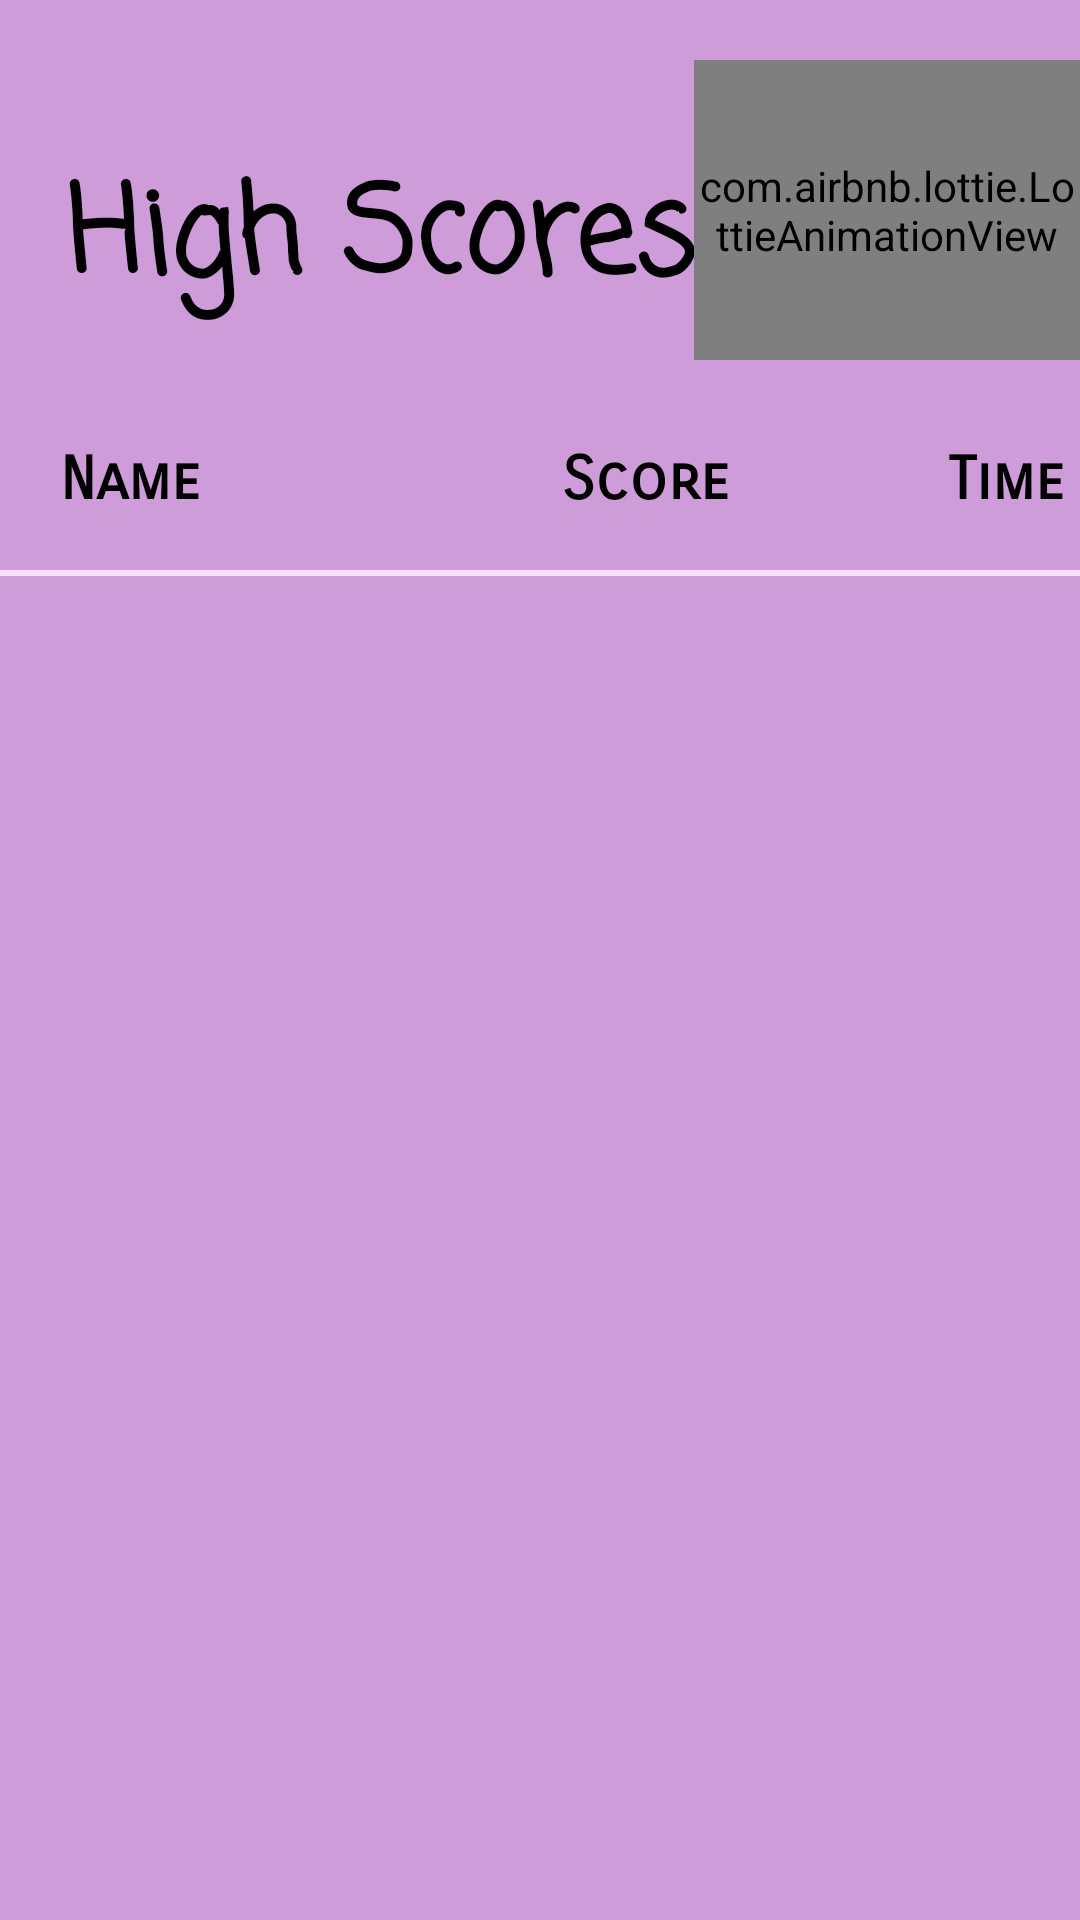

Reconstruct the res/layout file that produces this screen, plus the resources it refers to.
<!-- AndroidManifest.xml: application theme Theme.Android_Game_T3 -->
<!-- res/layout/activity_leaderboard.xml -->
<?xml version="1.0" encoding="utf-8"?>
<LinearLayout
    xmlns:android="http://schemas.android.com/apk/res/android"
    xmlns:app="http://schemas.android.com/apk/res-auto"
    xmlns:tools="http://schemas.android.com/tools"
    android:layout_width="match_parent"
    android:layout_height="match_parent"
    android:orientation="vertical"
    android:background="#CE9DD9"
    tools:context=".LeaderboardActivity">
    <LinearLayout
        android:layout_width="match_parent"
        android:layout_height="120dp"
        android:orientation="horizontal">
    <TextView
        android:id="@+id/highScoreHeader"
        android:layout_width="0dp"
        android:layout_height="match_parent"
        android:layout_marginTop="40dp"
        android:layout_weight="1.8"
        android:gravity="center|end"
        android:fontFamily="casual"
        android:textStyle="bold"
        android:text="High Scores"
        android:textColor="@color/black"
        android:textSize="40sp" />

        <com.airbnb.lottie.LottieAnimationView
            android:id="@+id/lottie_leaderboard"
            android:layout_width="0dp"
            android:layout_weight="1"
            android:layout_height="100dp"
            android:layout_marginTop="20dp"
            app:lottie_autoPlay="true"
            app:lottie_loop="true"
            app:lottie_rawRes="@raw/leaderboard"/>
    </LinearLayout>

    <LinearLayout
        android:layout_width="match_parent"
        android:layout_height="40dp"
        android:orientation="horizontal"
        android:layout_marginTop="20dp">

        <TextView

            android:layout_width="125dp"
            android:layout_height="match_parent"
            android:layout_marginStart="20dp"
            android:fontFamily="sans-serif-smallcaps"
            android:gravity="center_vertical"
            android:text="Name"
            android:textColor="@color/black"
            android:textSize="20sp"
            android:textStyle="bold" />

        <TextView
            android:layout_width="100dp"
            android:layout_height="match_parent"
            android:layout_marginStart="20dp"
            android:fontFamily="sans-serif-smallcaps"
            android:gravity="center"
            android:text="Score"
            android:textColor="@color/black"
            android:textSize="20sp"
            android:textStyle="bold" />

        <TextView
            android:id="@+id/timeTextView"
            android:layout_width="100dp"
            android:layout_height="match_parent"
            android:layout_marginStart="20dp"
            android:fontFamily="sans-serif-smallcaps"
            android:gravity="center"
            android:text="Time"
            android:textColor="@color/black"
            android:textSize="20sp"
            android:textStyle="bold" />

    </LinearLayout>
    <ListView
        android:id="@+id/highScoreListView"
        android:layout_width="match_parent"
        android:layout_height="wrap_content"
        android:layout_marginTop="10dp"
        android:background="#F5E1FD"
        android:divider="@color/black"
        android:padding="1dp"
        android:dividerHeight="1dp"/>

</LinearLayout>
<!-- resources referenced by this layout -->
<resources>
  <style name="Theme.Android_Game_T3" parent="Theme.AppCompat.Light.NoActionBar">
          
          <item name="colorPrimary">@color/purple_500</item>
          <item name="colorPrimaryVariant">@color/purple_700</item>
          <item name="colorOnPrimary">@color/white</item>
          
          <item name="colorSecondary">@color/teal_200</item>
          <item name="colorSecondaryVariant">@color/teal_700</item>
          <item name="colorOnSecondary">@color/black</item>
          
          <item name="android:statusBarColor" tools:targetApi="l">?attr/colorPrimaryVariant</item>
          
      </style>
  <!-- not gathered from this repository: default colours our renderer supplied (Android Studio template values) -->
  <color name="purple_500">#FF6200EE</color>
  <color name="purple_700">#FF3700B3</color>
  <color name="teal_200">#FF03DAC5</color>
  <color name="teal_700">#FF018786</color>
  <color name="black">#FF000000</color>
  <color name="white">#FFFFFFFF</color>
</resources>
